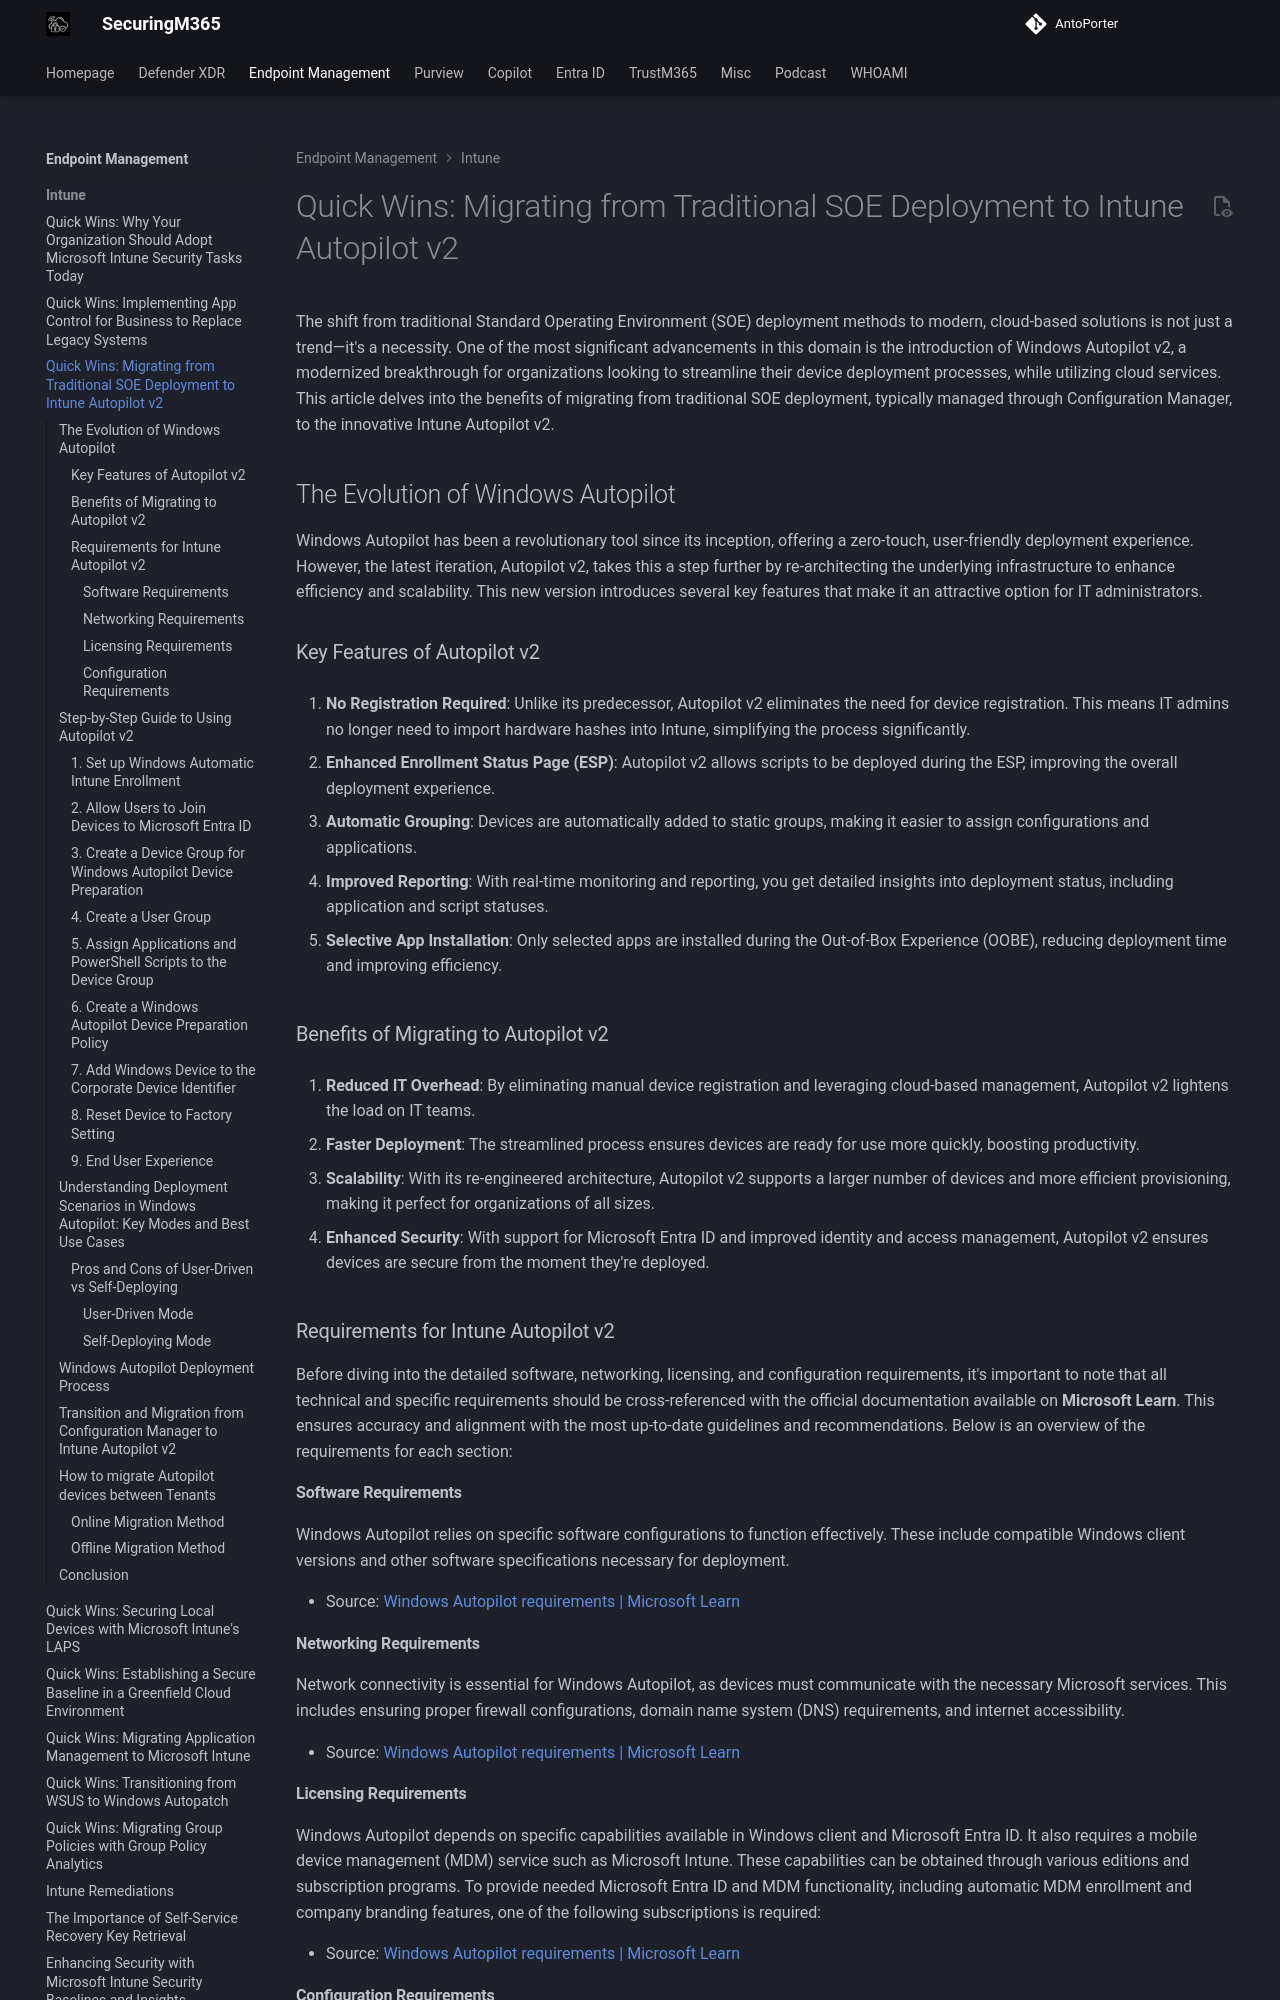

repository: AntoPorter/antoporter.github.io · page: endpoint/intune/quickwins-autopilotv2/index.html · generator: mkdocs

# Quick Wins: Migrating from Traditional SOE Deployment to Intune Autopilot v2

The shift from traditional Standard Operating Environment (SOE) deployment methods to modern, cloud-based solutions is not just a trend—it's a necessity. One of the most significant advancements in this domain is the introduction of Windows Autopilot v2, a modernized breakthrough for organizations looking to streamline their device deployment processes, while utilizing cloud services. This article delves into the benefits of migrating from traditional SOE deployment, typically managed through Configuration Manager, to the innovative Intune Autopilot v2.

## The Evolution of Windows Autopilot

Windows Autopilot has been a revolutionary tool since its inception, offering a zero-touch, user-friendly deployment experience. However, the latest iteration, Autopilot v2, takes this a step further by re-architecting the underlying infrastructure to enhance efficiency and scalability. This new version introduces several key features that make it an attractive option for IT administrators.

### Key Features of Autopilot v2

1. **No Registration Required**: Unlike its predecessor, Autopilot v2 eliminates the need for device registration. This means IT admins no longer need to import hardware hashes into Intune, simplifying the process significantly. 
    
2. **Enhanced Enrollment Status Page (ESP)**: Autopilot v2 allows scripts to be deployed during the ESP, improving the overall deployment experience.
    
3. **Automatic Grouping**: Devices are automatically added to static groups, making it easier to assign configurations and applications.
    
4. **Improved Reporting**: With real-time monitoring and reporting, you get detailed insights into deployment status, including application and script statuses.
    
5. **Selective App Installation**: Only selected apps are installed during the Out-of-Box Experience (OOBE), reducing deployment time and improving efficiency.
    

### Benefits of Migrating to Autopilot v2

1. **Reduced IT Overhead**: By eliminating manual device registration and leveraging cloud-based management, Autopilot v2 lightens the load on IT teams.
    
2. **Faster Deployment**: The streamlined process ensures devices are ready for use more quickly, boosting productivity.
    
3. **Scalability**: With its re-engineered architecture, Autopilot v2 supports a larger number of devices and more efficient provisioning, making it perfect for organizations of all sizes.
    
4. **Enhanced Security**: With support for Microsoft Entra ID and improved identity and access management, Autopilot v2 ensures devices are secure from the moment they're deployed.
